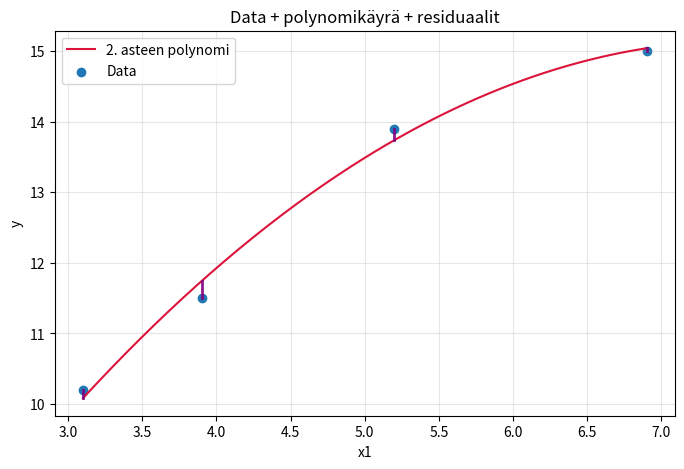

Generate this figure with matplotlib:
import numpy as np
import matplotlib.pyplot as plt

# T1
# Tehtävän 4 data
x1 = np.array([3.1, 3.9, 5.2, 6.9])
y = np.array([10.2, 11.5, 13.9, 15.0])

# Sovita 2. asteen polynomi x1, y-dataan
mults = np.polyfit(x1, y, 2)
a, b, c = mults
print(f"Polyfitin antamat kertoimet: a = {a:.3f}, b = {b:.3f}, c = {c:.3f}")

# T2
# Laske sovitetut arvot
y_hat = np.polyval(mults, x1)
residuals = y - y_hat

# Piirrä datapisteet ja polynomisovite
x_plot = np.linspace(min(x1), max(x1), 200)
y_plot = np.polyval(mults, x_plot)

plt.figure(figsize=(8,5))

# Polynomikäyrä
plt.plot(x_plot, y_plot, color='crimson', label='2. asteen polynomi')

# Datapisteet
plt.scatter(x1, y, label='Data')

# Residuaalit pystypuikkoina
for xi, yi, yhi in zip(x1, y, y_hat):
    plt.plot([xi, xi], [yhi, yi], color='purple', lw=2, alpha=0.9)
plt.xlabel('x1'); plt.ylabel('y')
plt.title('Data + polynomikäyrä + residuaalit')
plt.grid(alpha=0.3)
plt.legend()